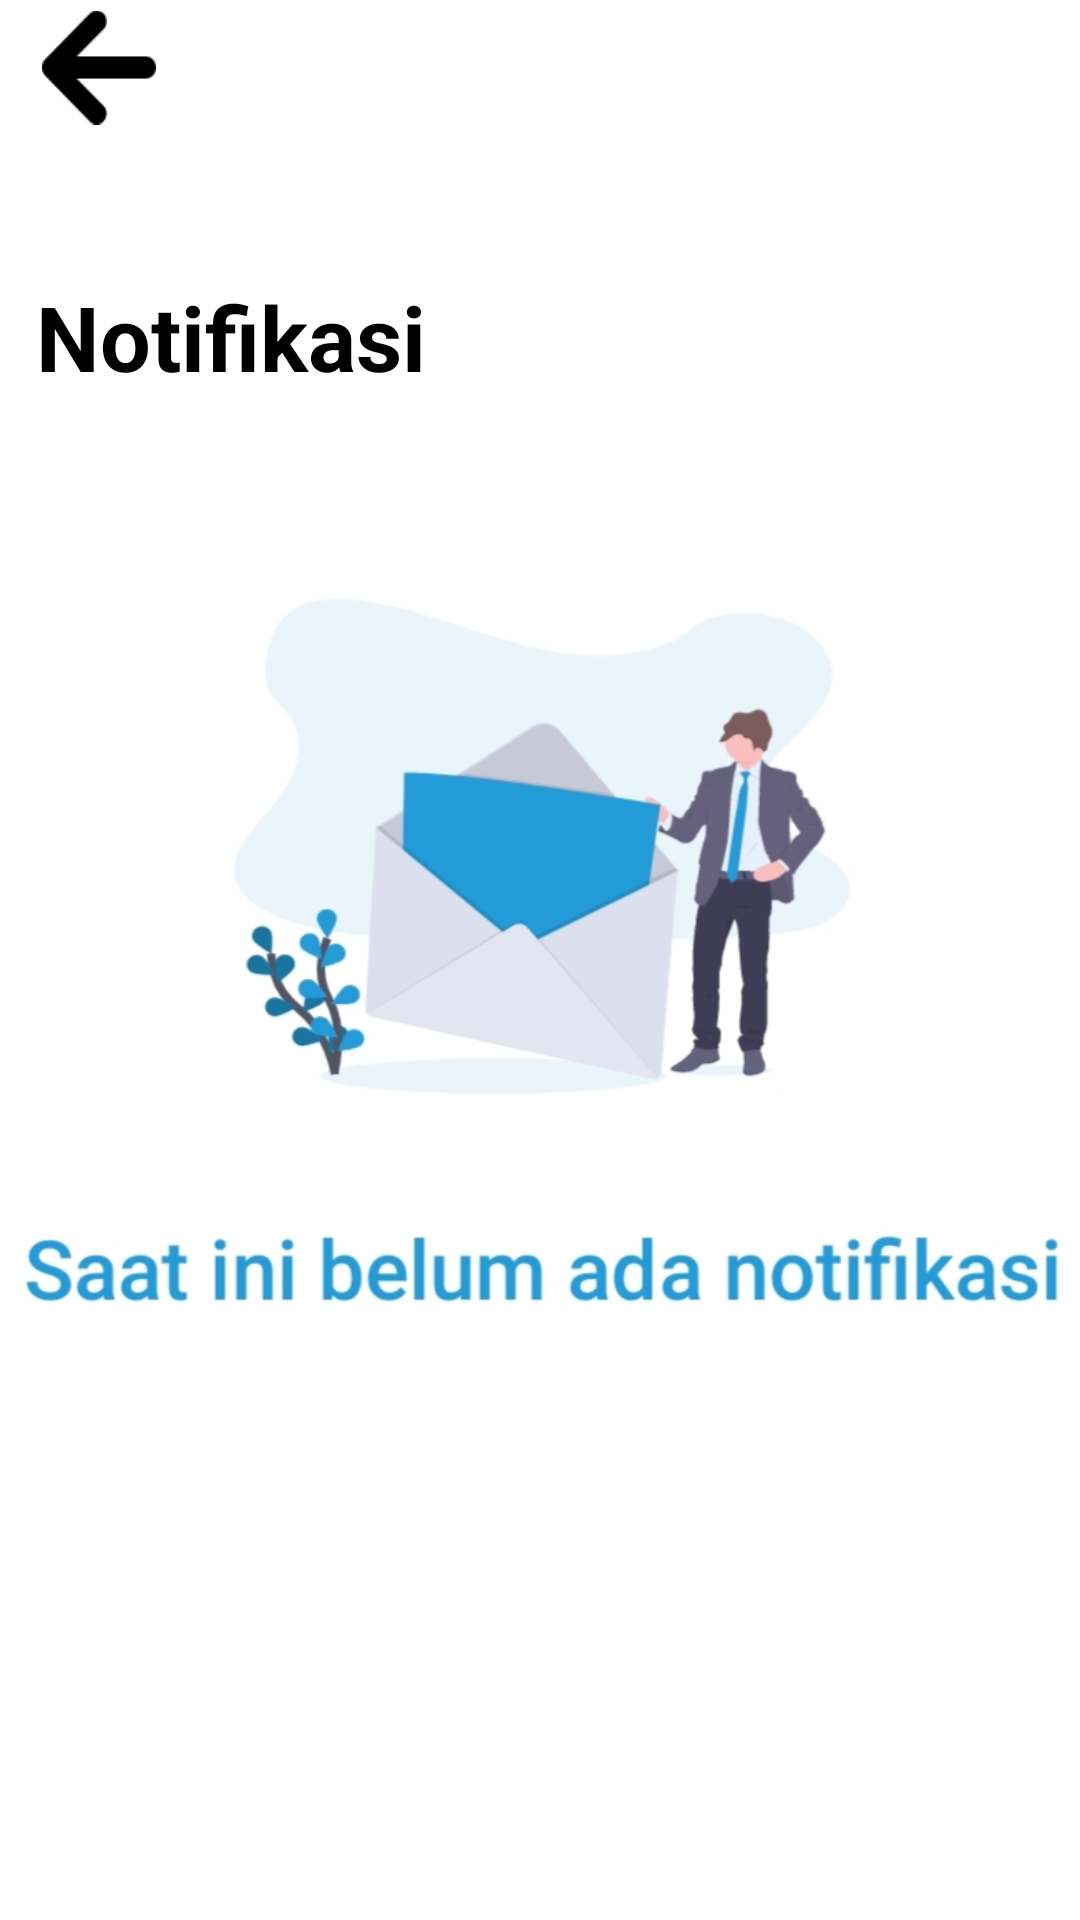

Write the Android layout XML for this screen, with the resource values it uses.
<!-- AndroidManifest.xml: application theme Theme.PeduliLindungi -->
<!-- res/layout/activity_notifikasi.xml -->
<?xml version="1.0" encoding="utf-8"?>
<androidx.constraintlayout.widget.ConstraintLayout xmlns:android="http://schemas.android.com/apk/res/android"
    xmlns:app="http://schemas.android.com/apk/res-auto"
    xmlns:tools="http://schemas.android.com/tools"
    android:id="@+id/linearLayout"
    android:background="#FFFFFF"
    android:layout_width="match_parent"
    android:layout_height="match_parent">

    <ImageView
        android:id="@+id/back4"
        android:layout_width="38dp"
        android:layout_height="45dp"
        android:onClick="clickback4"
        app:layout_constraintEnd_toEndOf="parent"
        app:layout_constraintHorizontal_bias="0.043"
        app:layout_constraintStart_toStartOf="parent"
        app:srcCompat="@drawable/icon_back"
        tools:ignore="MissingConstraints"
        tools:layout_editor_absoluteY="16dp" />

    <TextView
        android:id="@+id/tvnotifikasi"
        android:layout_width="203dp"
        android:layout_height="63dp"
        android:layout_marginTop="92dp"
        android:text="Notifikasi"
        android:textColor="#000000"
        android:textSize="30dp"
        android:textStyle="bold"
        app:layout_constraintEnd_toEndOf="parent"
        app:layout_constraintHorizontal_bias="0.076"
        app:layout_constraintStart_toStartOf="parent"
        app:layout_constraintTop_toTopOf="parent" />

    <ImageView
        android:id="@+id/ivnotifikasi"
        android:layout_width="wrap_content"
        android:layout_height="wrap_content"
        app:layout_constraintBottom_toBottomOf="parent"
        app:layout_constraintTop_toTopOf="parent"
        app:srcCompat="@drawable/notifikasi"
        tools:layout_editor_absoluteX="0dp"
        tools:ignore="MissingConstraints" />

</androidx.constraintlayout.widget.ConstraintLayout>
<!-- resources referenced by this layout -->
<resources>
  <!-- drawable icon_back: png bitmap (drawable-xxhdpi, 1263 bytes) -->
  <!-- drawable notifikasi: jpg bitmap (drawable, 78415 bytes) -->
  <style name="Theme.PeduliLindungi" parent="Theme.MaterialComponents.DayNight.DarkActionBar">
          
          <item name="colorPrimary">@color/purple_500</item>
          <item name="colorPrimaryVariant">@color/purple_700</item>
          <item name="colorOnPrimary">@color/white</item>
          
          <item name="colorSecondary">@color/teal_200</item>
          <item name="colorSecondaryVariant">@color/teal_700</item>
          <item name="colorOnSecondary">@color/black</item>
          
          <item name="android:statusBarColor" tools:targetApi="l">?attr/colorPrimaryVariant</item>
          
      </style>
  <!-- not gathered from this repository: default colours our renderer supplied (Android Studio template values) -->
  <color name="purple_500">#FF6200EE</color>
  <color name="purple_700">#FF3700B3</color>
  <color name="teal_200">#FF03DAC5</color>
  <color name="teal_700">#FF018786</color>
  <color name="black">#FF000000</color>
  <color name="white">#FFFFFFFF</color>
</resources>
